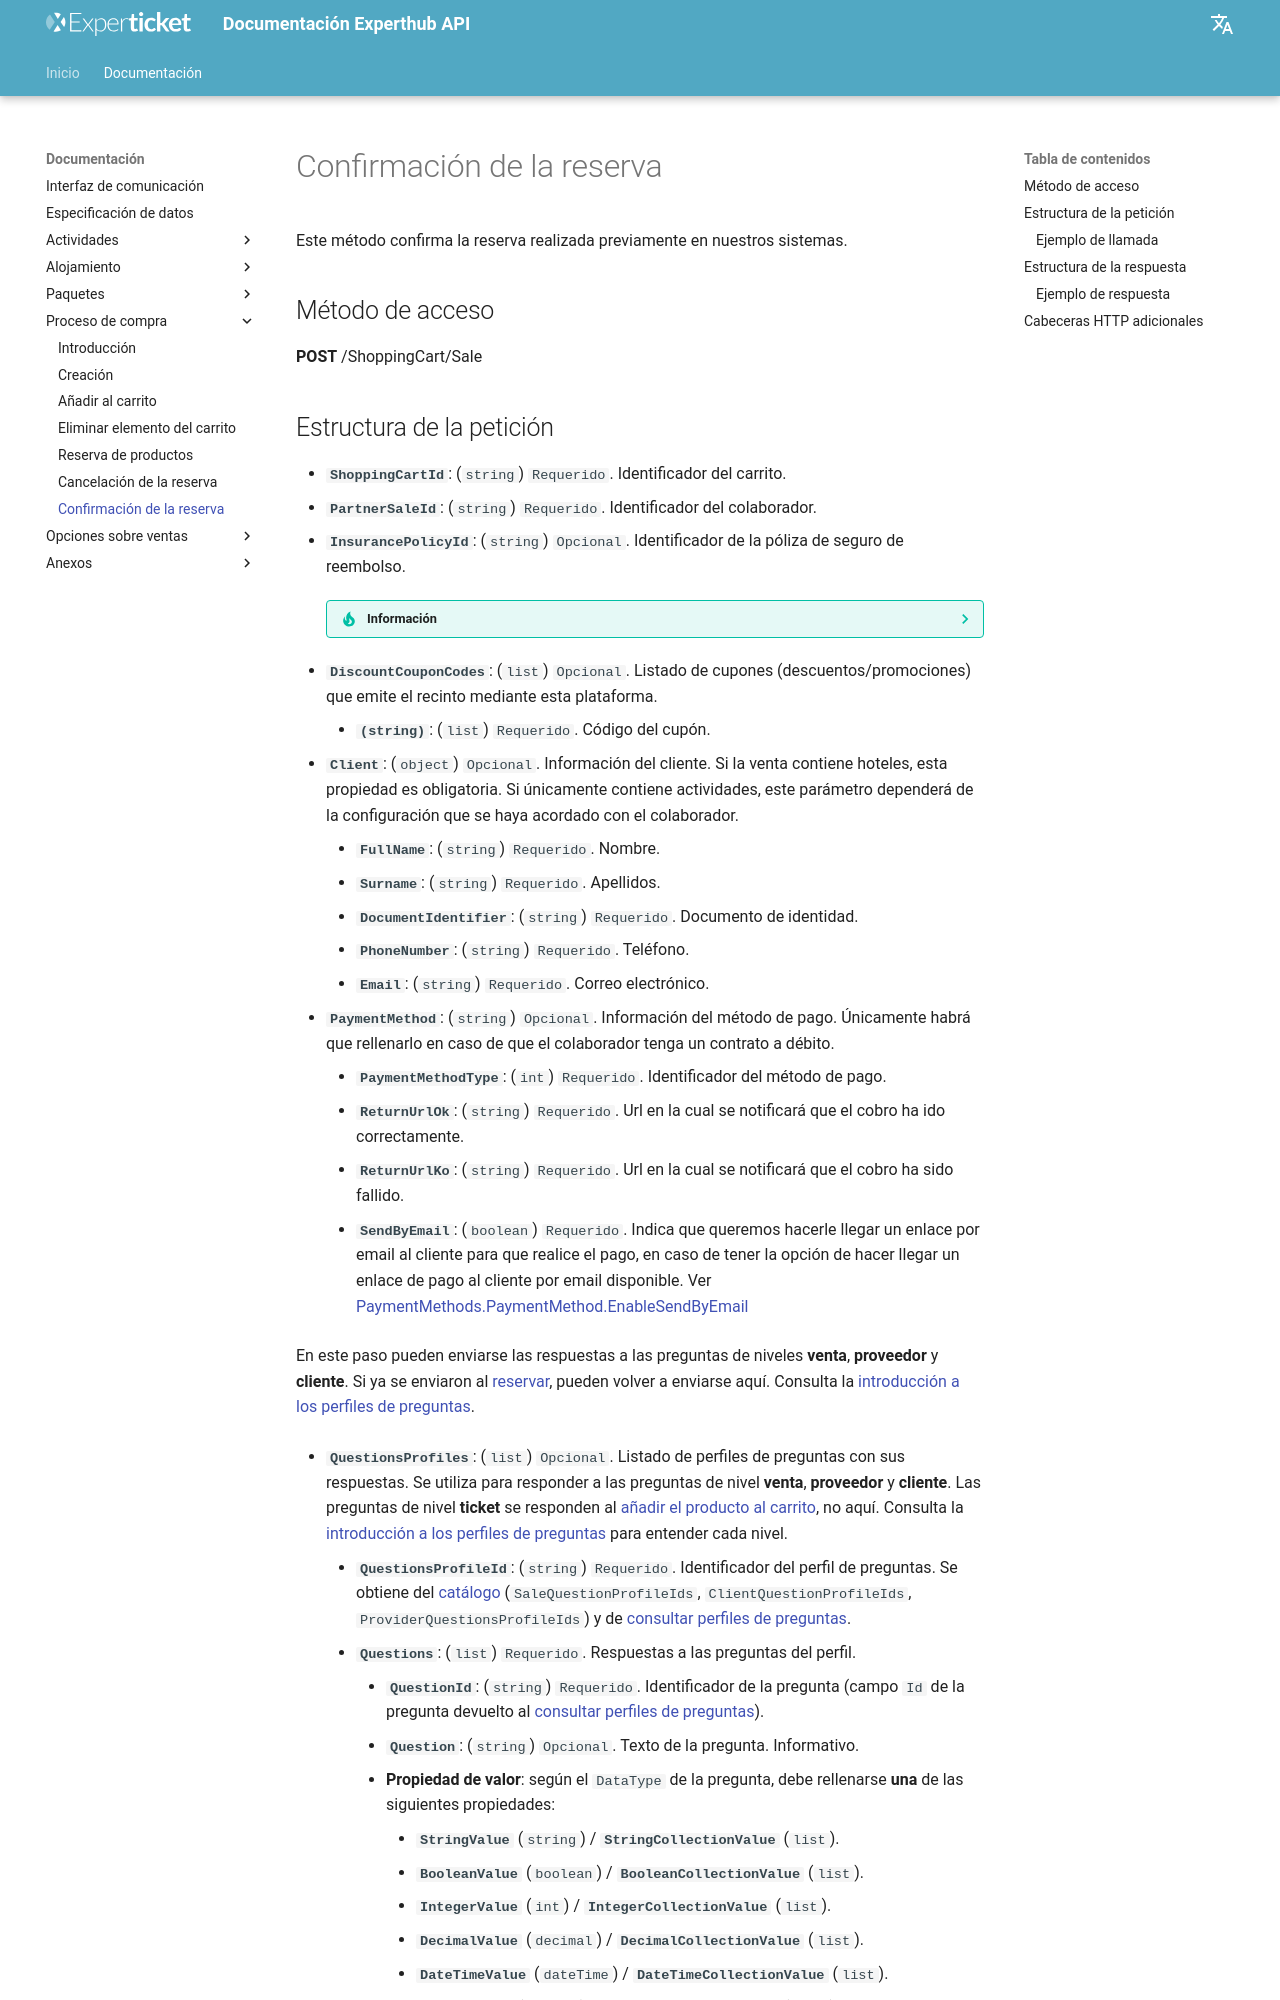

repository: Experticket/experthubApiDocs · page: docs/shoppingCart/sale/index.html · generator: mkdocs

# Confirmación de la reserva

Este método confirma la reserva realizada previamente en nuestros sistemas.

## Método de acceso

**POST** /ShoppingCart/Sale

## Estructura de la petición

- **``ShoppingCartId``**: (``string``) ``Requerido``. Identificador del carrito.
- **``PartnerSaleId``**: (``string``) ``Requerido``. Identificador del colaborador.
- **``InsurancePolicyId``**: (``string``) ``Opcional``. Identificador de la póliza de seguro de reembolso.

    ??? tip "Información"
        Este identificador se obtiene al hacer la llamada para [comprobar pólizas disponibles](../activity/checkInsurancePolicies.md). Esta función nos devolverá un listado de polizas disponibles con sus identificadores(Id). Ese identificador es el que debemos usar en este campo.
